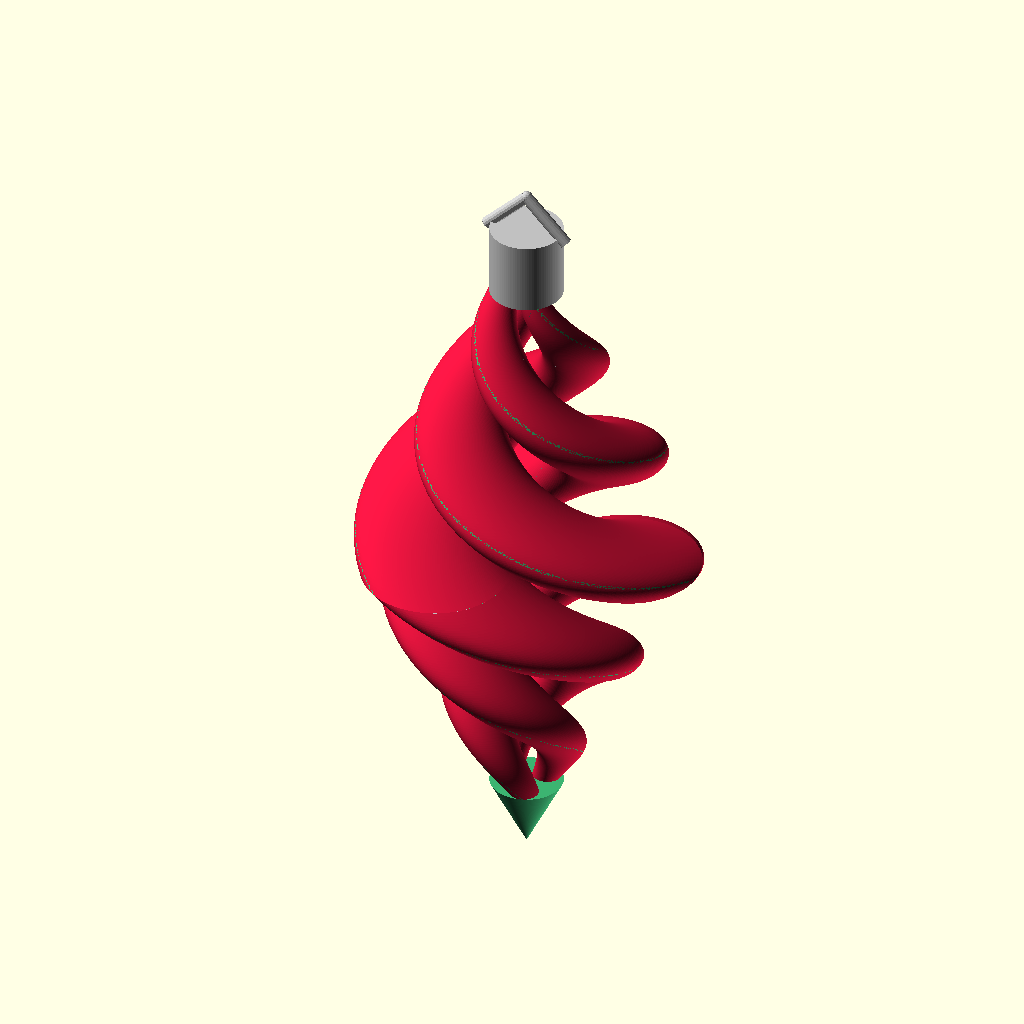
Cell 1: rendered with the file's own defaults.
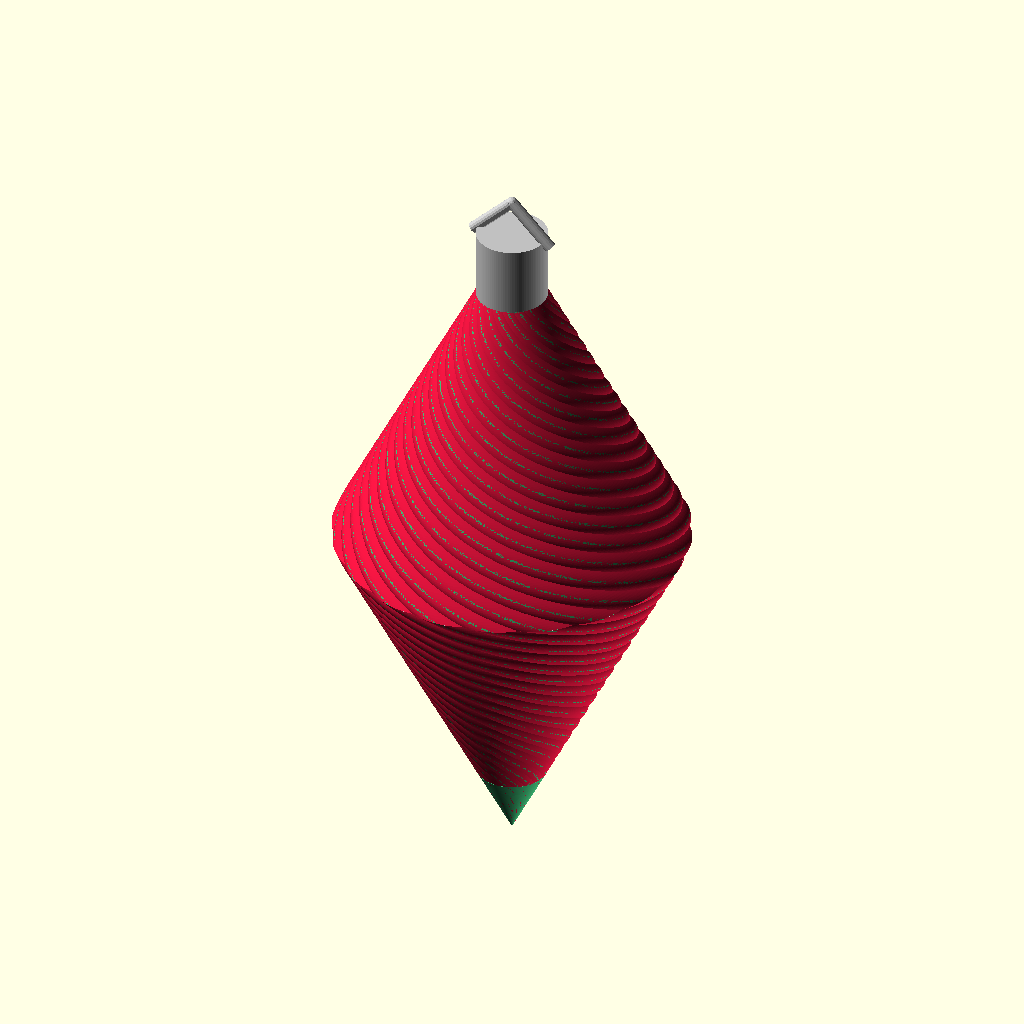
Cell 2 — NbArms set to 20, the other parameters unchanged.
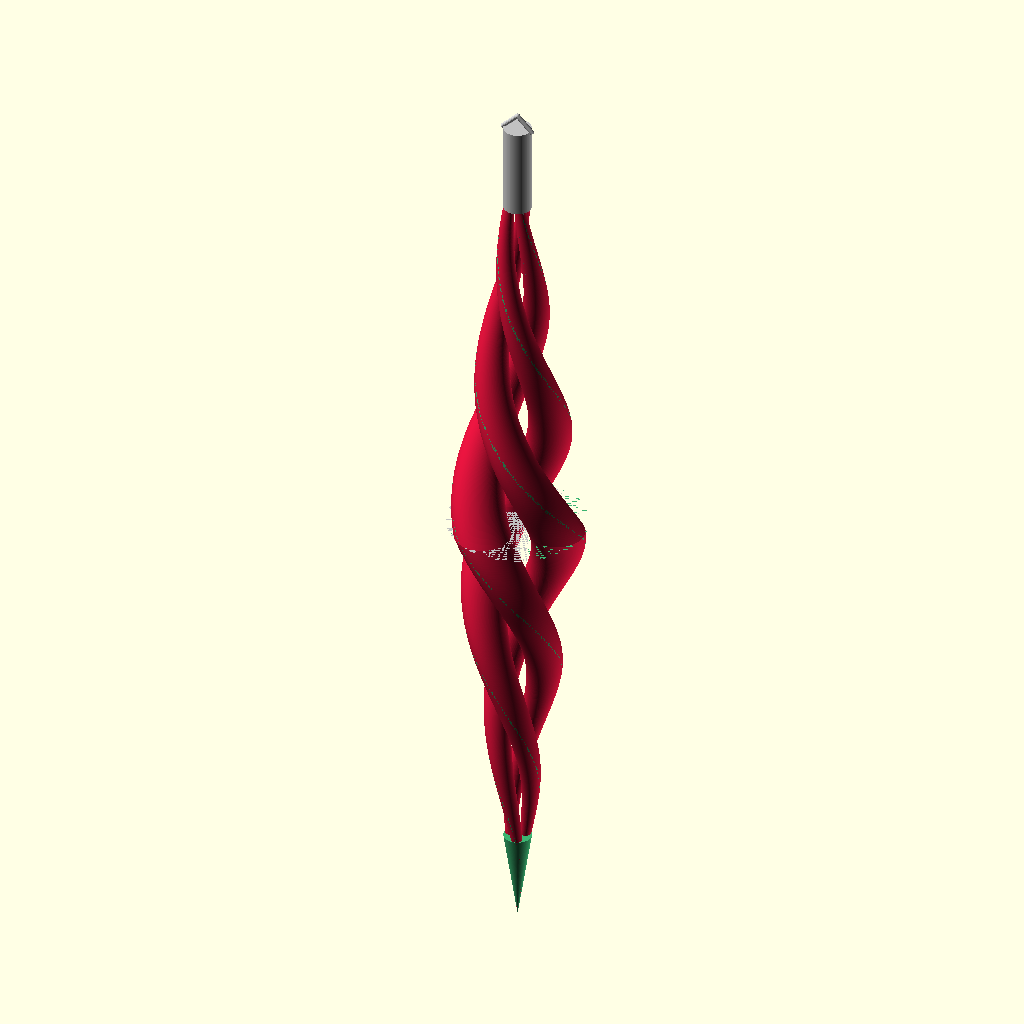
Cell 3 — Height set to 200, the other parameters unchanged.
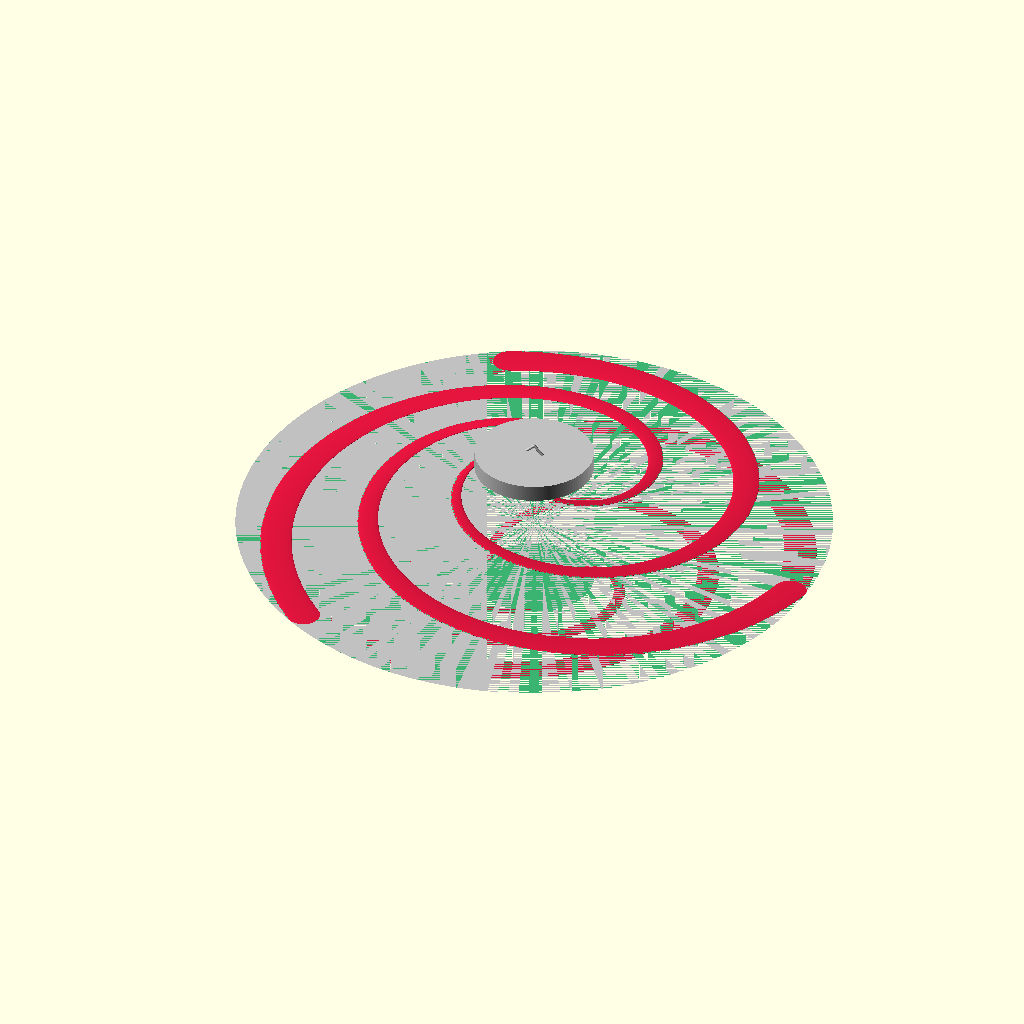
Cell 4: the same model with DistFromBorder = 200.
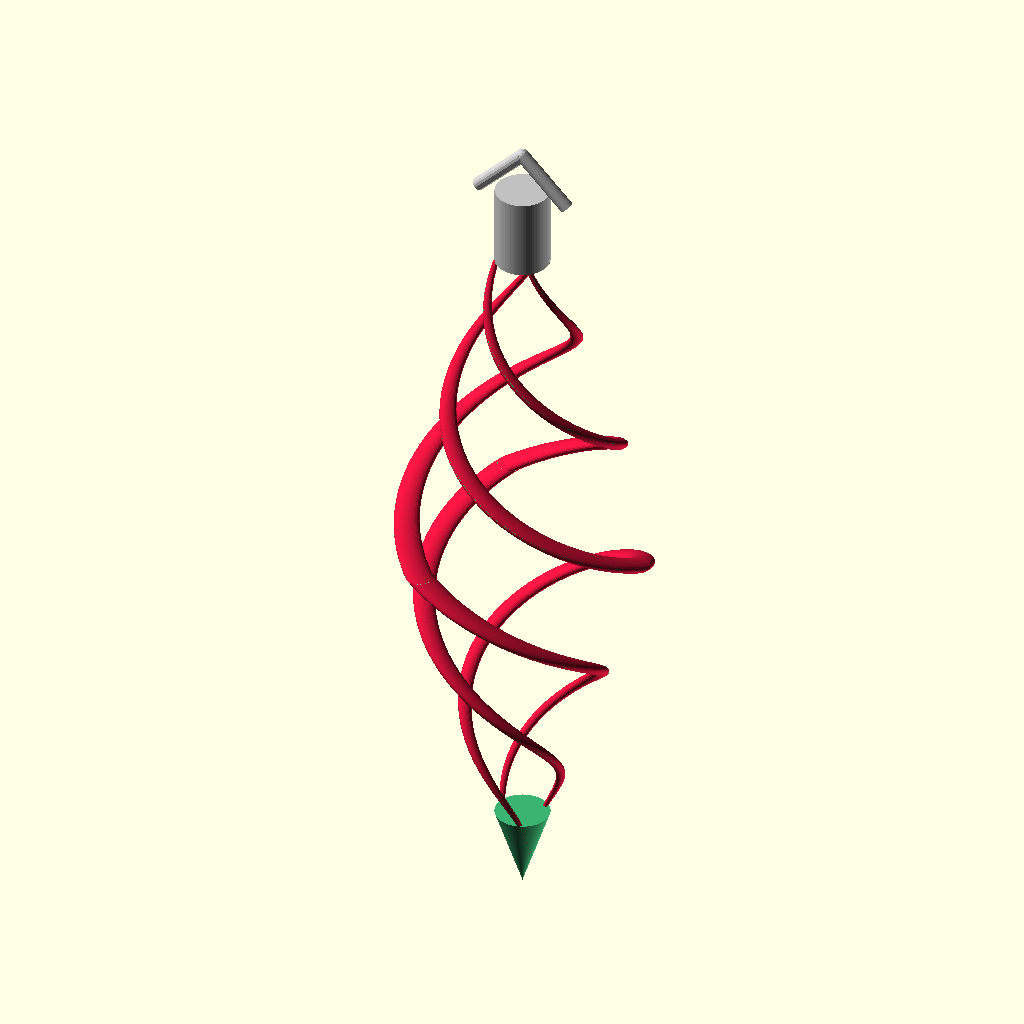
Cell 5: the same model with ArmRadius = 2.
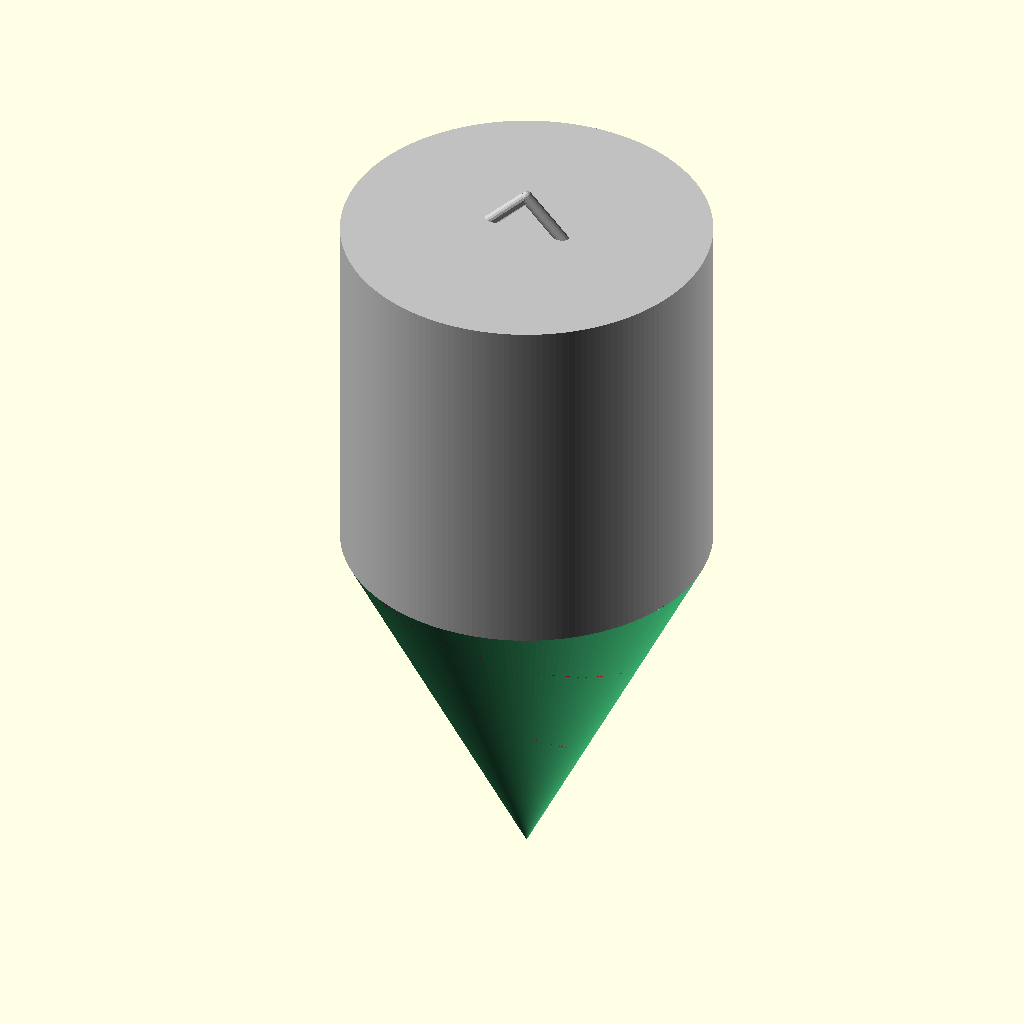
Cell 6: TopCone_percentHeight = 0 (everything else at default).
All cells are drawn from the same view direction (rotation 55°, 0°, 25°, orthographic, colour scheme Cornfield), but the view is re-fitted for each cell, so position and scale can differ between cells as well as the parameter.
Source of the model, Twist/Twist.scad:
/**
* licence CC0
* Author: Yannick Battail
* https://github.com/yannickbattail/openscad-models/tree/main/twist
* Parameter selection and colors added for the openscad advent calender
*/

NbArms = 3; // [2:1:20]
Height = 60; // [1:1:200]
DistFromBorder = 18; // [1:1:200]
ArmRadius = 12; // [2:1:20]
TopCone_percentHeight = 80; // [0:5:100]
InsideCone = false;
Bottom = true;
TopHook = true;

/* [Animation] */
animArms = false;
animHeight = false;
animDistFromBorder = false;
animArmRadius = false;
animTopCone_percentHeight = false;

/* [Hidden] */
$vpt = [0, 0, 0];
$vpr = [80, 0, 40];
$vpd = 550;
$fa = 2;
$fs = 0.4;
epsi = 0.01;

animate();

module animate() {
    nbArms = animArms ? $t * 10 + 2 : NbArms;
    height = animHeight ? $t * 150 + 20 : Height;
    distFromBorder = animDistFromBorder ? $t * 200 + 30 : DistFromBorder;
    armRadius = animArmRadius ? $t * 18 + 2 : ArmRadius;
    topCone_percentHeight = animTopCone_percentHeight ? $t * 50 + 45 : TopCone_percentHeight;
    insideCone = InsideCone;
    bottom = Bottom;
    topHook = TopHook;

    coneTentacle(nbArms, height, distFromBorder, armRadius, topCone_percentHeight, insideCone, bottom, topHook);
}

module coneTentacle(nbArms, height, distFromBorder, armRadius, topCone_percentHeight, insideCone, bottom, topHook) {
    tentacle(nbArms, height, distFromBorder, armRadius, topCone_percentHeight, insideCone, bottom, topHook);
    if (bottom) {
        mirror([0, 1, 0])
            mirror([0, 0, 1]) {
                tentacle(nbArms, height, distFromBorder, armRadius, topCone_percentHeight, insideCone, bottom, topHook);
            }
    }
    if (topHook)
	color("Silver")
    top(nbArms, height, distFromBorder, armRadius, topCone_percentHeight, insideCone, bottom, topHook);
}

module tentacle(nbArms, height, distFromBorder, armRadius, topCone_percentHeight, insideCone, bottom, topHook) {
	color("Crimson")
    for (i = [0:nbArms]) {
        rotate([0, 0, i * 360 / nbArms])
            {
                linear_extrude(height, twist = 360, scale = [0, 0]) {
                    translate([distFromBorder, 0]) circle(r = armRadius);
                }
            }
    }
    if (insideCone) {
        color("MediumSeaGreen")
        cylinder(h = height, r1 = distFromBorder, r2 = 0);
    }
	color("MediumSeaGreen")
    difference() {
        width = distFromBorder + armRadius;
        cylinder(h = height, r1 = width, r2 = 0);
        translate([- width, - width, - epsi])
            cube([width * 2, width * 2, height * topCone_percentHeight / 100]);
    }
}

module top(nbArms, height, distFromBorder, armRadius, topCone_percentHeight, insideCone, bottom, topHook) {
    translate([0, 0, height - 1]) {
        translate([- 7, 0, 0])
            rotate([0, 45, 0])
                cylinder(h = 10, d = 2);
        translate([7, 0, 0])
            rotate([0, - 45, 00])
                cylinder(h = 10, d = 2);
        translate([0, 0, 7])
            sphere(d = 2);
    }
    invertPercent = 1 - topCone_percentHeight / 100;
    difference() {
        width = distFromBorder + armRadius;
        cylinder(h = height, r = (distFromBorder + armRadius) * invertPercent);
        translate([- width, - width, - epsi])
            cube([width * 2, width * 2, height * topCone_percentHeight / 100]);
    }
}

// Written by Yannick Battail
//
// To the extent possible under law, the author(s) have dedicated all
// copyright and related and neighboring rights to this software to the
// public domain worldwide. This software is distributed without any
// warranty.
//
// You should have received a copy of the CC0 Public Domain
// Dedication along with this software.
// If not, see <http://creativecommons.org/publicdomain/zero/1.0/>.
Customizer parameters (derived from the source; name, type, default, range or options):
NbArms: number, default 3, range 2 to 20, step 1
Height: number, default 60, range 1 to 200, step 1
DistFromBorder: number, default 18, range 1 to 200, step 1
ArmRadius: number, default 12, range 2 to 20, step 1
TopCone_percentHeight: number, default 80, range 0 to 100, step 5
InsideCone: bool, default false
Bottom: bool, default true
TopHook: bool, default true
animArms: bool, default false
animHeight: bool, default false
animDistFromBorder: bool, default false
animArmRadius: bool, default false
animTopCone_percentHeight: bool, default false
